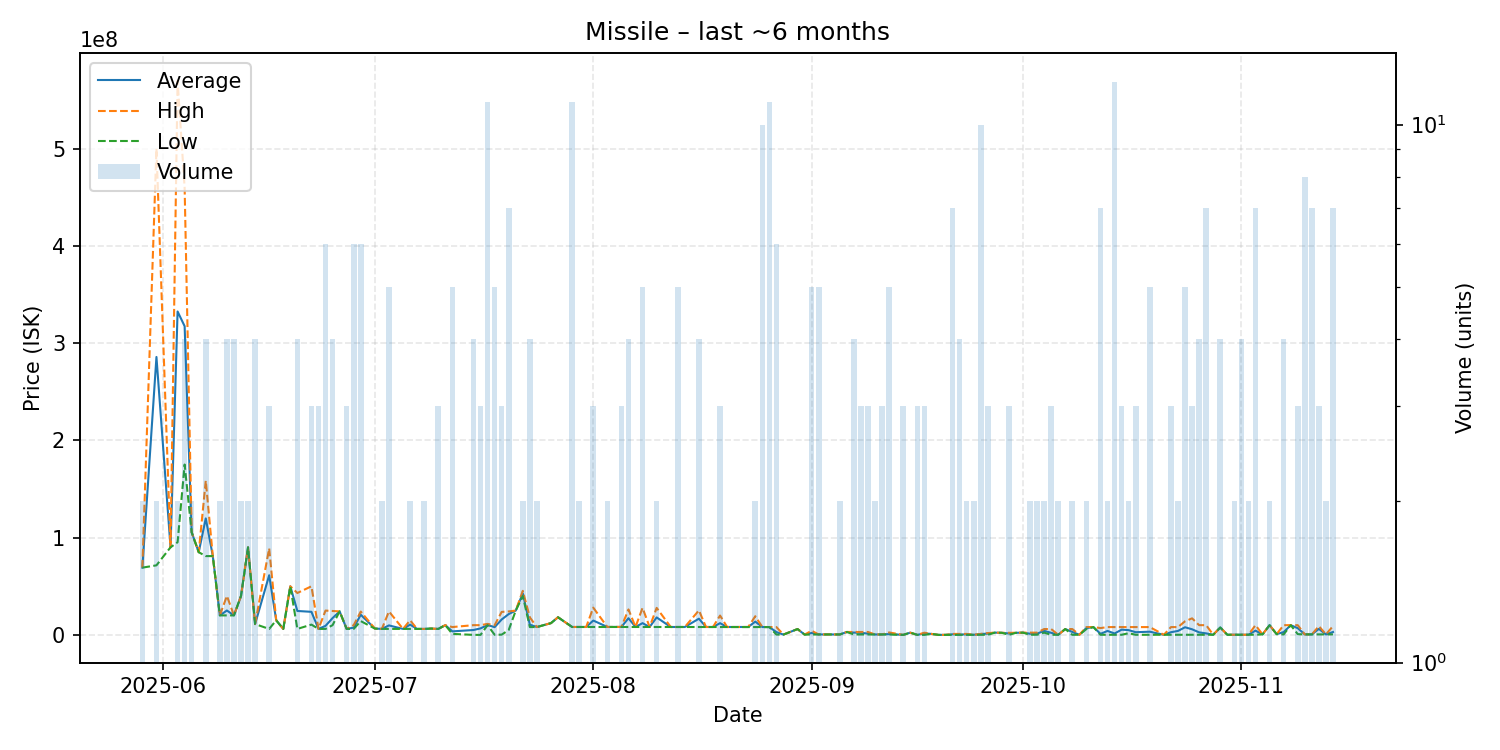

Source data for this figure (header and first rows):
date, average, highest, lowest, order_count, volume
2025-05-29, 69150000, 69160000, 69140000, 2, 2
2025-05-31, 285755000, 500000000, 71510000, 2, 2
2025-06-02, 90040000, 90040000, 90040000, 1, 1
2025-06-03, 332520000, 569800000, 95240000, 2, 2
2025-06-04, 317375000, 459600000, 175150000, 4, 4
2025-06-05, 105450000, 105500000, 105400000, 2, 2
2025-06-06, 85000000, 85000000, 85000000, 1, 1
2025-06-07, 119780000, 158550000, 81010000, 4, 4
2025-06-08, 81000000, 81000000, 81000000, 1, 1
2025-06-09, 20050000, 20060000, 20040000, 2, 2
2025-06-10, 25072500, 40070000, 20060000, 4, 4
2025-06-11, 20052500, 20060000, 20020000, 4, 4
2025-06-12, 39900000, 39900000, 39900000, 2, 2
2025-06-13, 89995000, 90000000, 89990000, 2, 2
2025-06-14, 11125000, 11200000, 11100000, 4, 4
2025-06-16, 61317667, 88920000, 6113000, 3, 3
2025-06-17, 15000000, 15000000, 15000000, 1, 1
2025-06-18, 6120000, 6120000, 6120000, 1, 1
2025-06-19, 49960000, 49960000, 49960000, 1, 1
2025-06-20, 24589750, 43050000, 6129500, 4, 4
2025-06-22, 23700667, 49960000, 10571000, 3, 3
2025-06-23, 6142333, 6143000, 6142000, 3, 3
2025-06-24, 9282333, 24980000, 6142000, 5, 6
2025-06-25, 17275000, 24550000, 10000000, 3, 4
2025-06-26, 24140000, 24140000, 24140000, 1, 1
2025-06-27, 6148000, 6148000, 6148000, 3, 3
2025-06-28, 7431667, 10000000, 6147500, 4, 6
2025-06-29, 20706667, 23950000, 14155000, 6, 6
2025-07-01, 6500000, 6500000, 6500000, 1, 1
2025-07-02, 6148000, 6148000, 6148000, 2, 2
2025-07-03, 9732400, 24110000, 6138000, 4, 5
2025-07-05, 6130000, 6130000, 6130000, 1, 1
2025-07-06, 10564500, 15000000, 6129000, 2, 2
2025-07-07, 6129000, 6129000, 6129000, 1, 1
2025-07-08, 6129000, 6129000, 6129000, 1, 2
2025-07-09, 6500000, 6500000, 6500000, 1, 1
2025-07-10, 6129000, 6129000, 6129000, 2, 3
2025-07-11, 9992000, 9992000, 9992000, 1, 1
2025-07-12, 3616226, 8040500, 1000000, 5, 5
2025-07-15, 4999552, 9991500, 7604, 3, 4
2025-07-16, 6666294, 9995000, 8881, 3, 3
2025-07-17, 10100535, 11300000, 9998000, 8, 11
2025-07-18, 7955040, 9916500, 102200, 5, 5
2025-07-19, 15826700, 23615000, 250100, 3, 3
2025-07-20, 21391143, 24115000, 5008000, 7, 7
2025-07-21, 25000000, 25000000, 25000000, 1, 1
2025-07-22, 42650000, 45300000, 40000000, 2, 2
2025-07-23, 10521500, 18000000, 8029000, 3, 4
2025-07-24, 8046500, 8053000, 8040000, 2, 2
2025-07-26, 12090000, 12090000, 12090000, 1, 1
2025-07-27, 18110000, 18110000, 18110000, 1, 1
2025-07-29, 8121727, 8122000, 8121000, 7, 11
2025-07-30, 8127000, 8127000, 8127000, 1, 2
2025-07-31, 8134000, 8134000, 8134000, 1, 1
2025-08-01, 14757333, 28000000, 8136000, 2, 3
2025-08-03, 8151500, 8152000, 8151000, 2, 2
2025-08-04, 8201000, 8201000, 8201000, 1, 1
2025-08-05, 8184333, 8200500, 8152000, 3, 3
2025-08-06, 17156000, 26160000, 8152000, 4, 4
2025-08-07, 8153000, 8153000, 8153000, 1, 1
... 90 more rows
